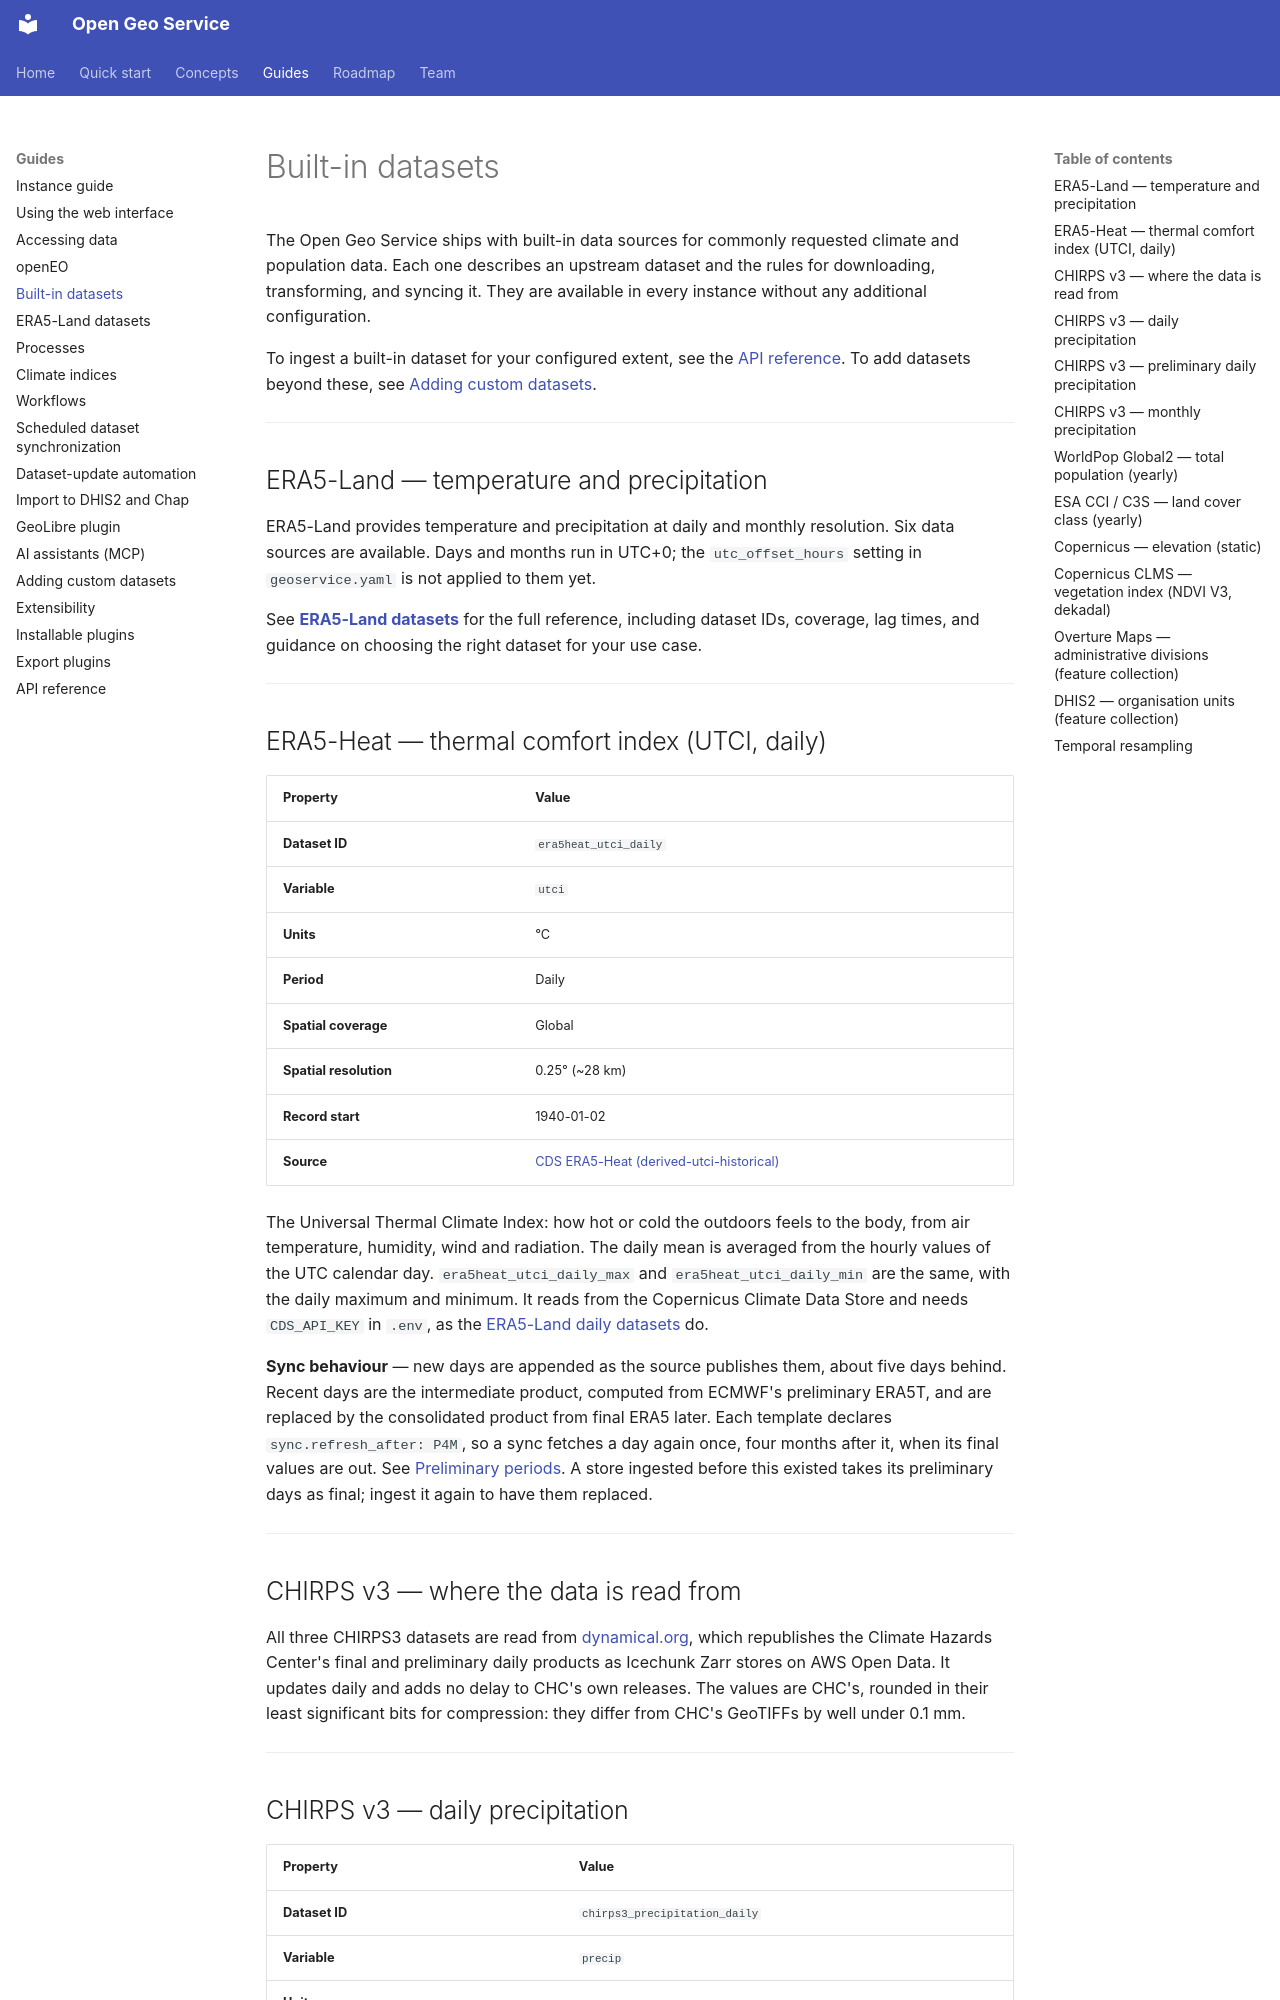

repository: dhis2/open-geo-service · page: built_in_datasets/index.html · generator: mkdocs

# Built-in datasets

The Open Geo Service ships with built-in data sources for commonly requested climate and population data. Each one describes an upstream dataset and the rules for downloading, transforming, and syncing it. They are available in every instance without any additional configuration.

To ingest a built-in dataset for your configured extent, see the [API reference](managed_data_api_guide.md). To add datasets beyond these, see [Adding custom datasets](adding_custom_datasets.md).

---

## ERA5-Land — temperature and precipitation

ERA5-Land provides temperature and precipitation at daily and monthly resolution. Six data sources are available. Days and months run in UTC+0; the `utc_offset_hours` setting in `geoservice.yaml` is not applied to them yet.

See **[ERA5-Land datasets](era5_land_datasets.md)** for the full reference, including dataset IDs, coverage, lag times, and guidance on choosing the right dataset for your use case.

---

## ERA5-Heat — thermal comfort index (UTCI, daily)

| Property               | Value                                                                                                            |
| ---------------------- | ---------------------------------------------------------------------------------------------------------------- |
| **Dataset ID**         | `era5heat_utci_daily`                                                                                            |
| **Variable**           | `utci`                                                                                                           |
| **Units**              | °C                                                                                                               |
| **Period**             | Daily                                                                                                            |
| **Spatial coverage**   | Global                                                                                                           |
| **Spatial resolution** | 0.25° (~28 km)                                                                                                   |
| **Record start**       | 1940-01-02                                                                                                       |
| **Source**             | [CDS ERA5-Heat (derived-utci-historical)](https://cds.climate.copernicus.eu/datasets/derived-utci-historical?tab=overview) |

The Universal Thermal Climate Index: how hot or cold the outdoors feels to the body, from air temperature, humidity, wind and radiation. The daily mean is averaged from the hourly values of the UTC calendar day. `era5heat_utci_daily_max` and `era5heat_utci_daily_min` are the same, with the daily maximum and minimum. It reads from the Copernicus Climate Data Store and needs `CDS_API_KEY` in `.env`, as the [ERA5-Land daily datasets](era5_land_datasets.md#copernicus-climate-data-store-daily-datasets) do.

**Sync behaviour** — new days are appended as the source publishes them, about five days behind. Recent days are the intermediate product, computed from ECMWF's preliminary ERA5T, and are replaced by the consolidated product from final ERA5 later. Each template declares `sync.refresh_after: P4M`, so a sync fetches a day again once, four months after it, when its final values are out. See [Preliminary periods](architecture.md#preliminary-periods). A store ingested before this existed takes its preliminary days as final; ingest it again to have them replaced.

---

## CHIRPS v3 — where the data is read from

All three CHIRPS3 datasets are read from [dynamical.org](https://dynamical.org/catalog/ucsb-chc-chirps-analysis-final/), which republishes the Climate Hazards Center's final and preliminary daily products as Icechunk Zarr stores on AWS Open Data. It updates daily and adds no delay to CHC's own releases. The values are CHC's, rounded in their least significant bits for compression: they differ from CHC's GeoTIFFs by well under 0.1 mm.

---
